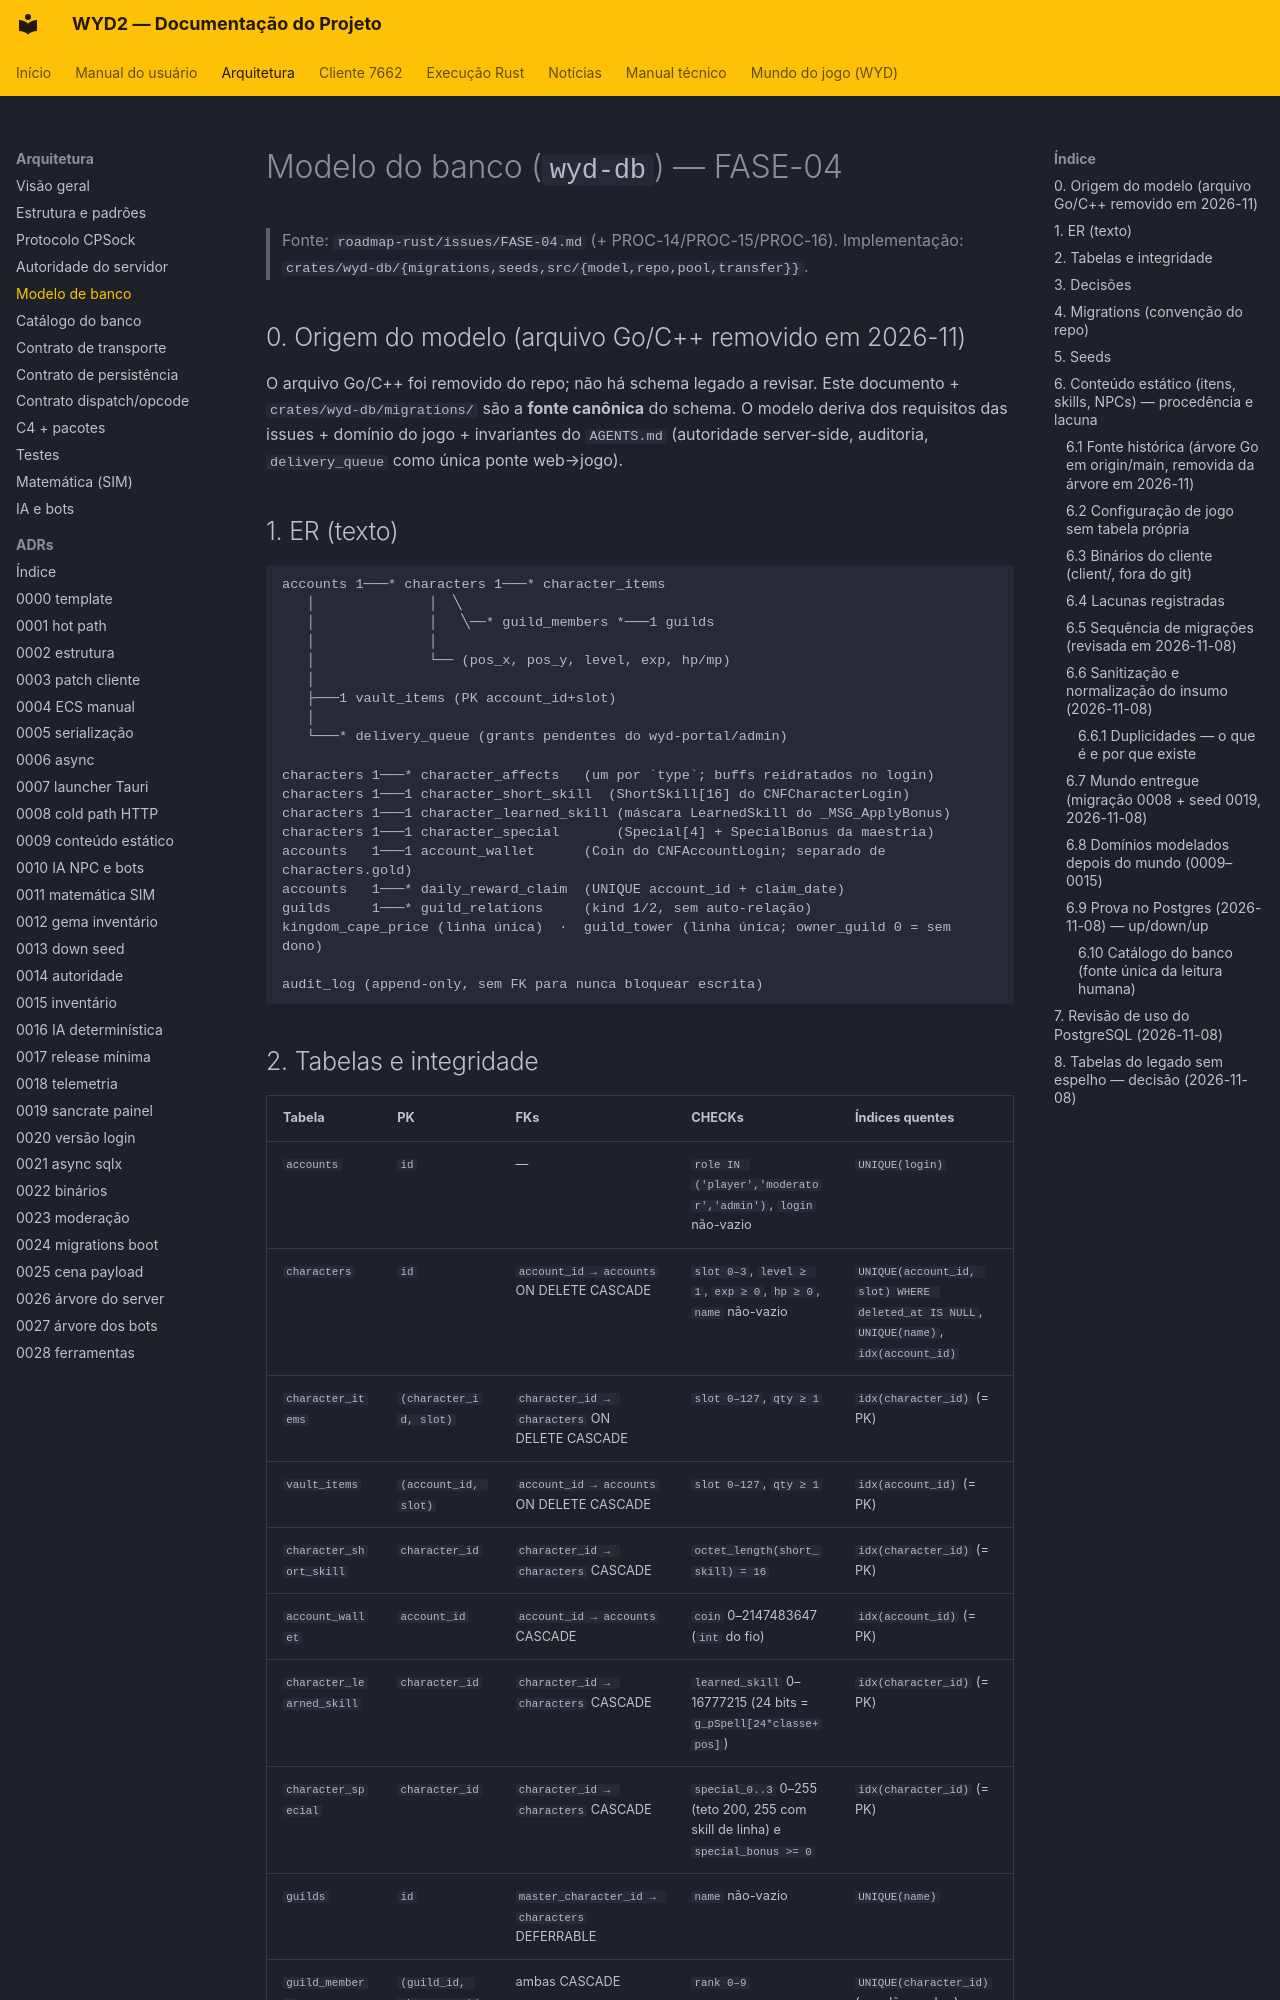

repository: lucascantarelli/OpenWYD-NextGen · page: arquitetura/modelo-banco/index.html · generator: mkdocs

# Modelo do banco (`wyd-db`) — FASE-04

> Fonte: `roadmap-rust/issues/FASE-04.md` (+ PROC-14/PROC-15/PROC-16). Implementação:
> `crates/wyd-db/{migrations,seeds,src/{model,repo,pool,transfer}}`.

## 0. Origem do modelo (arquivo Go/C++ removido em 2026-11)

O arquivo Go/C++ foi removido do repo; não há schema legado a revisar.
Este documento + `crates/wyd-db/migrations/` são a **fonte canônica** do schema.
O modelo deriva dos requisitos das issues + domínio do jogo + invariantes do
`AGENTS.md` (autoridade server-side, auditoria, `delivery_queue` como única
ponte web→jogo).

## 1. ER (texto)

```text
accounts 1───* characters 1───* character_items
   │              │  ╲
   │              │   ╲──* guild_members *───1 guilds
   │              │
   │              └── (pos_x, pos_y, level, exp, hp/mp)
   │
   ├───1 vault_items (PK account_id+slot)
   │
   └───* delivery_queue (grants pendentes do wyd-portal/admin)

characters 1───* character_affects   (um por `type`; buffs reidratados no login)
characters 1───1 character_short_skill  (ShortSkill[16] do CNFCharacterLogin)
characters 1───1 character_learned_skill (máscara LearnedSkill do _MSG_ApplyBonus)
characters 1───1 character_special       (Special[4] + SpecialBonus da maestria)
accounts   1───1 account_wallet      (Coin do CNFAccountLogin; separado de characters.gold)
accounts   1───* daily_reward_claim  (UNIQUE account_id + claim_date)
guilds     1───* guild_relations     (kind 1/2, sem auto-relação)
kingdom_cape_price (linha única)  ·  guild_tower (linha única; owner_guild 0 = sem dono)

audit_log (append-only, sem FK para nunca bloquear escrita)
```
